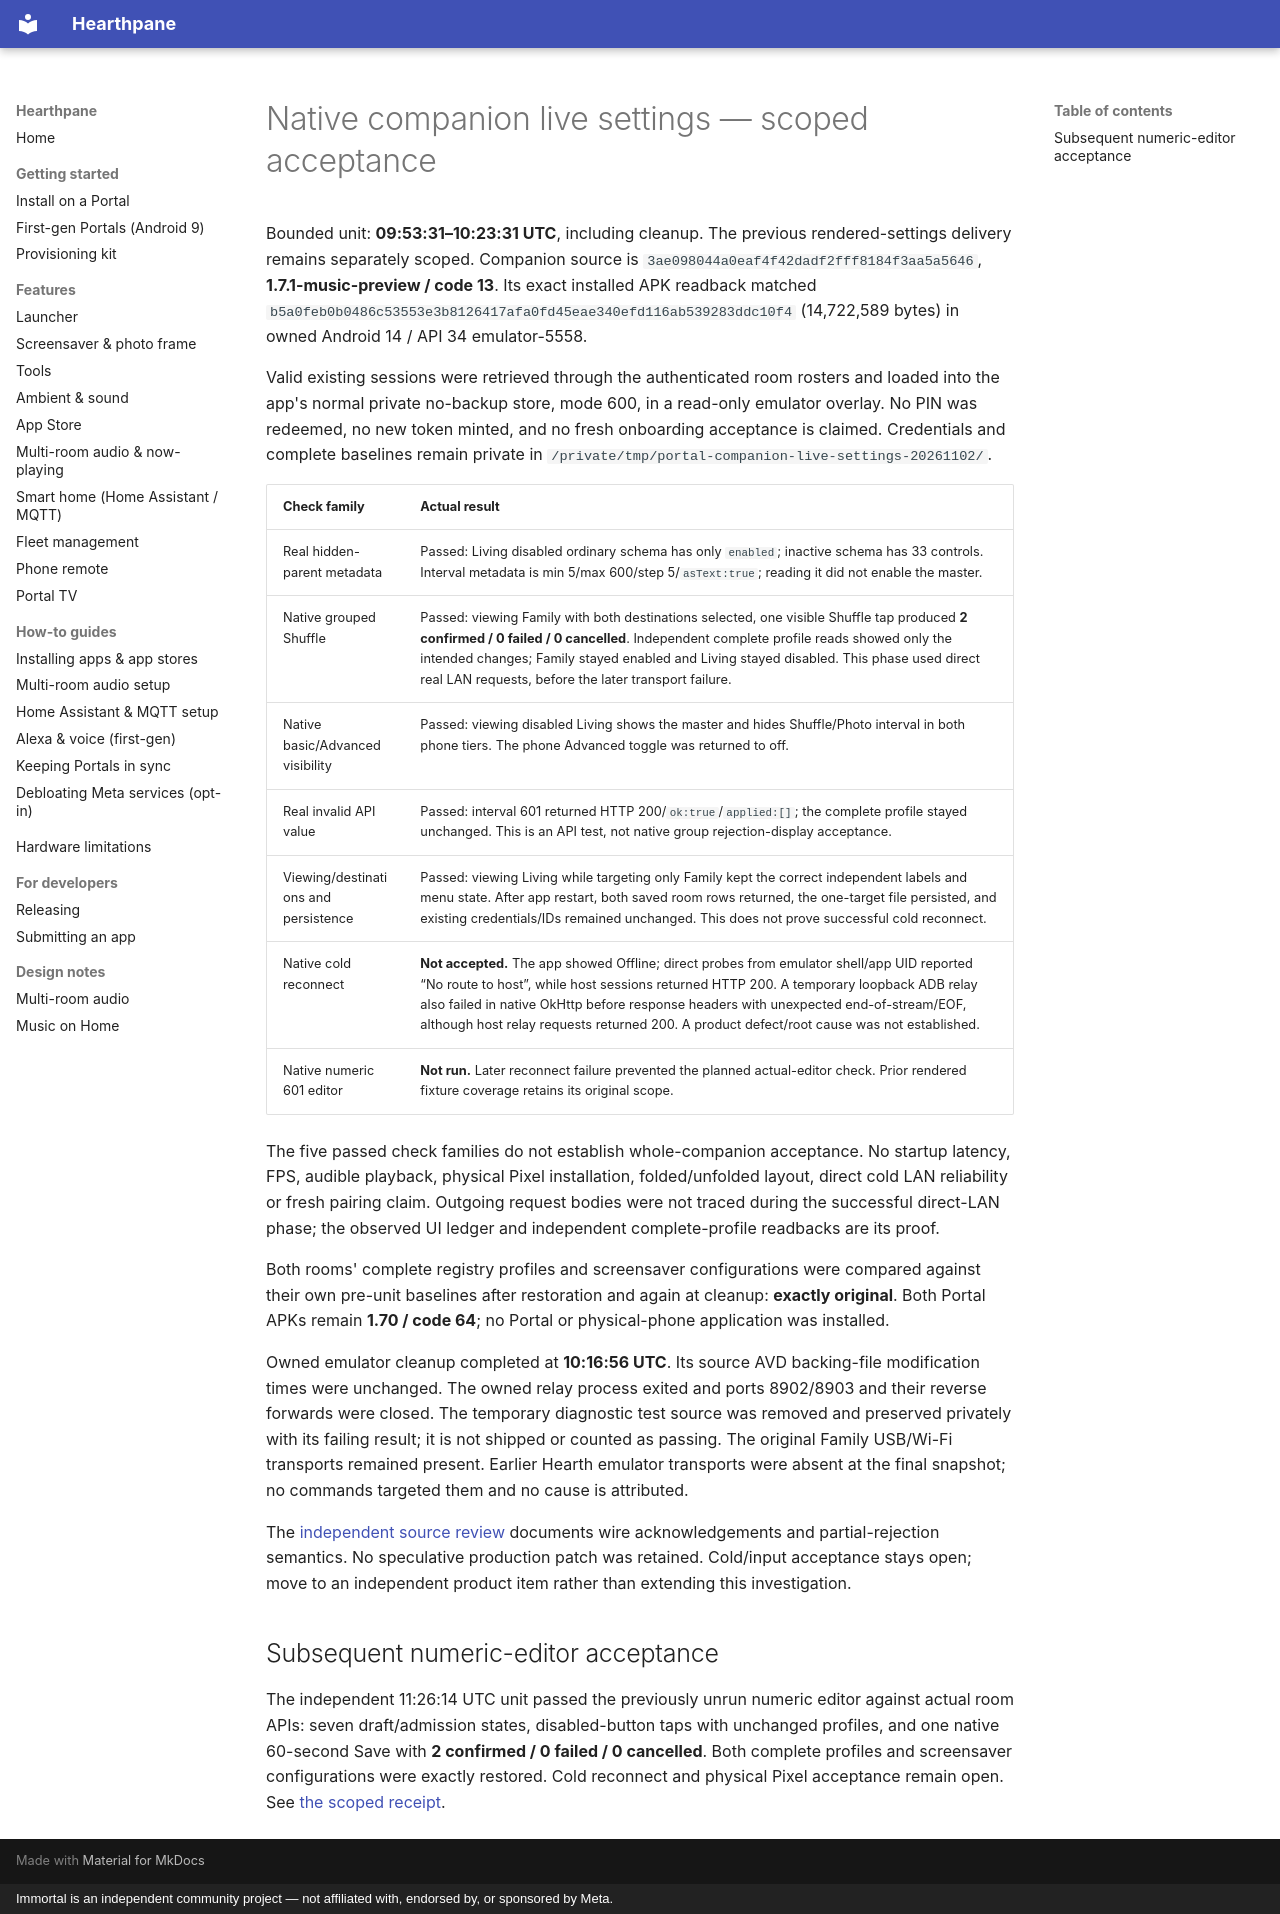

repository: rlchandani/portal-prime · page: portal-companion-live-settings-acceptance-2026-11-02/index.html · generator: mkdocs · copyright: Immortal is an independent community project — not affiliated with, endorsed by, or sponsored by Meta.

# Native companion live settings — scoped acceptance

Bounded unit: **09:53:31–10:23:31 UTC**, including cleanup. The previous
rendered-settings delivery remains separately scoped. Companion source is
`3ae098044a0eaf4f42dadf2fff8184f3aa5a5646`, **1.7.1-music-preview / code 13**.
Its exact installed APK readback matched
`b5a0feb0b0486c53553e3b8126417afa0fd45eae340efd116ab539283ddc10f4`
(14,722,589 bytes) in owned Android 14 / API 34 emulator-5558.

Valid existing sessions were retrieved through the authenticated room rosters
and loaded into the app's normal private no-backup store, mode 600, in a
read-only emulator overlay. No PIN was redeemed, no new token minted, and no
fresh onboarding acceptance is claimed. Credentials and complete baselines
remain private in `/private/tmp/portal-companion-live-settings-20261102/`.

| Check family | Actual result |
| --- | --- |
| Real hidden-parent metadata | Passed: Living disabled ordinary schema has only `enabled`; inactive schema has 33 controls. Interval metadata is min 5/max 600/step 5/`asText:true`; reading it did not enable the master. |
| Native grouped Shuffle | Passed: viewing Family with both destinations selected, one visible Shuffle tap produced **2 confirmed / 0 failed / 0 cancelled**. Independent complete profile reads showed only the intended changes; Family stayed enabled and Living stayed disabled. This phase used direct real LAN requests, before the later transport failure. |
| Native basic/Advanced visibility | Passed: viewing disabled Living shows the master and hides Shuffle/Photo interval in both phone tiers. The phone Advanced toggle was returned to off. |
| Real invalid API value | Passed: interval 601 returned HTTP 200/`ok:true`/`applied:[]`; the complete profile stayed unchanged. This is an API test, not native group rejection-display acceptance. |
| Viewing/destinations and persistence | Passed: viewing Living while targeting only Family kept the correct independent labels and menu state. After app restart, both saved room rows returned, the one-target file persisted, and existing credentials/IDs remained unchanged. This does not prove successful cold reconnect. |
| Native cold reconnect | **Not accepted.** The app showed Offline; direct probes from emulator shell/app UID reported “No route to host”, while host sessions returned HTTP 200. A temporary loopback ADB relay also failed in native OkHttp before response headers with unexpected end-of-stream/EOF, although host relay requests returned 200. A product defect/root cause was not established. |
| Native numeric 601 editor | **Not run.** Later reconnect failure prevented the planned actual-editor check. Prior rendered fixture coverage retains its original scope. |

The five passed check families do not establish whole-companion acceptance.
No startup latency, FPS, audible playback, physical Pixel installation,
folded/unfolded layout, direct cold LAN reliability or fresh pairing claim.
Outgoing request bodies were not traced during the successful direct-LAN phase;
the observed UI ledger and independent complete-profile readbacks are its proof.

Both rooms' complete registry profiles and screensaver configurations were
compared against their own pre-unit baselines after restoration and again at
cleanup: **exactly original**. Both Portal APKs remain **1.70 / code 64**;
no Portal or physical-phone application was installed.

Owned emulator cleanup completed at **10:16:56 UTC**. Its source AVD backing-file
modification times were unchanged. The owned relay process exited and ports
8902/8903 and their reverse forwards were closed. The temporary diagnostic test
source was removed and preserved privately with its failing result; it is not
shipped or counted as passing. The original Family USB/Wi-Fi transports remained
present. Earlier Hearth emulator transports were absent at the final snapshot;
no commands targeted them and no cause is attributed.

The [independent source review](portal-companion-live-contract-review-2026-11-02.md)
documents wire acknowledgements and partial-rejection semantics. No speculative
production patch was retained. Cold/input acceptance stays open; move to an
independent product item rather than extending this investigation.

## Subsequent numeric-editor acceptance

The independent 11:26:14 UTC unit passed the previously unrun numeric editor
against actual room APIs: seven draft/admission states, disabled-button taps
with unchanged profiles, and one native 60-second Save with
**2 confirmed / 0 failed / 0 cancelled**. Both complete profiles and screensaver
configurations were exactly restored. Cold reconnect and physical Pixel
acceptance remain open. See
[the scoped receipt](portal-companion-numeric-acceptance-2026-11-02.md).
